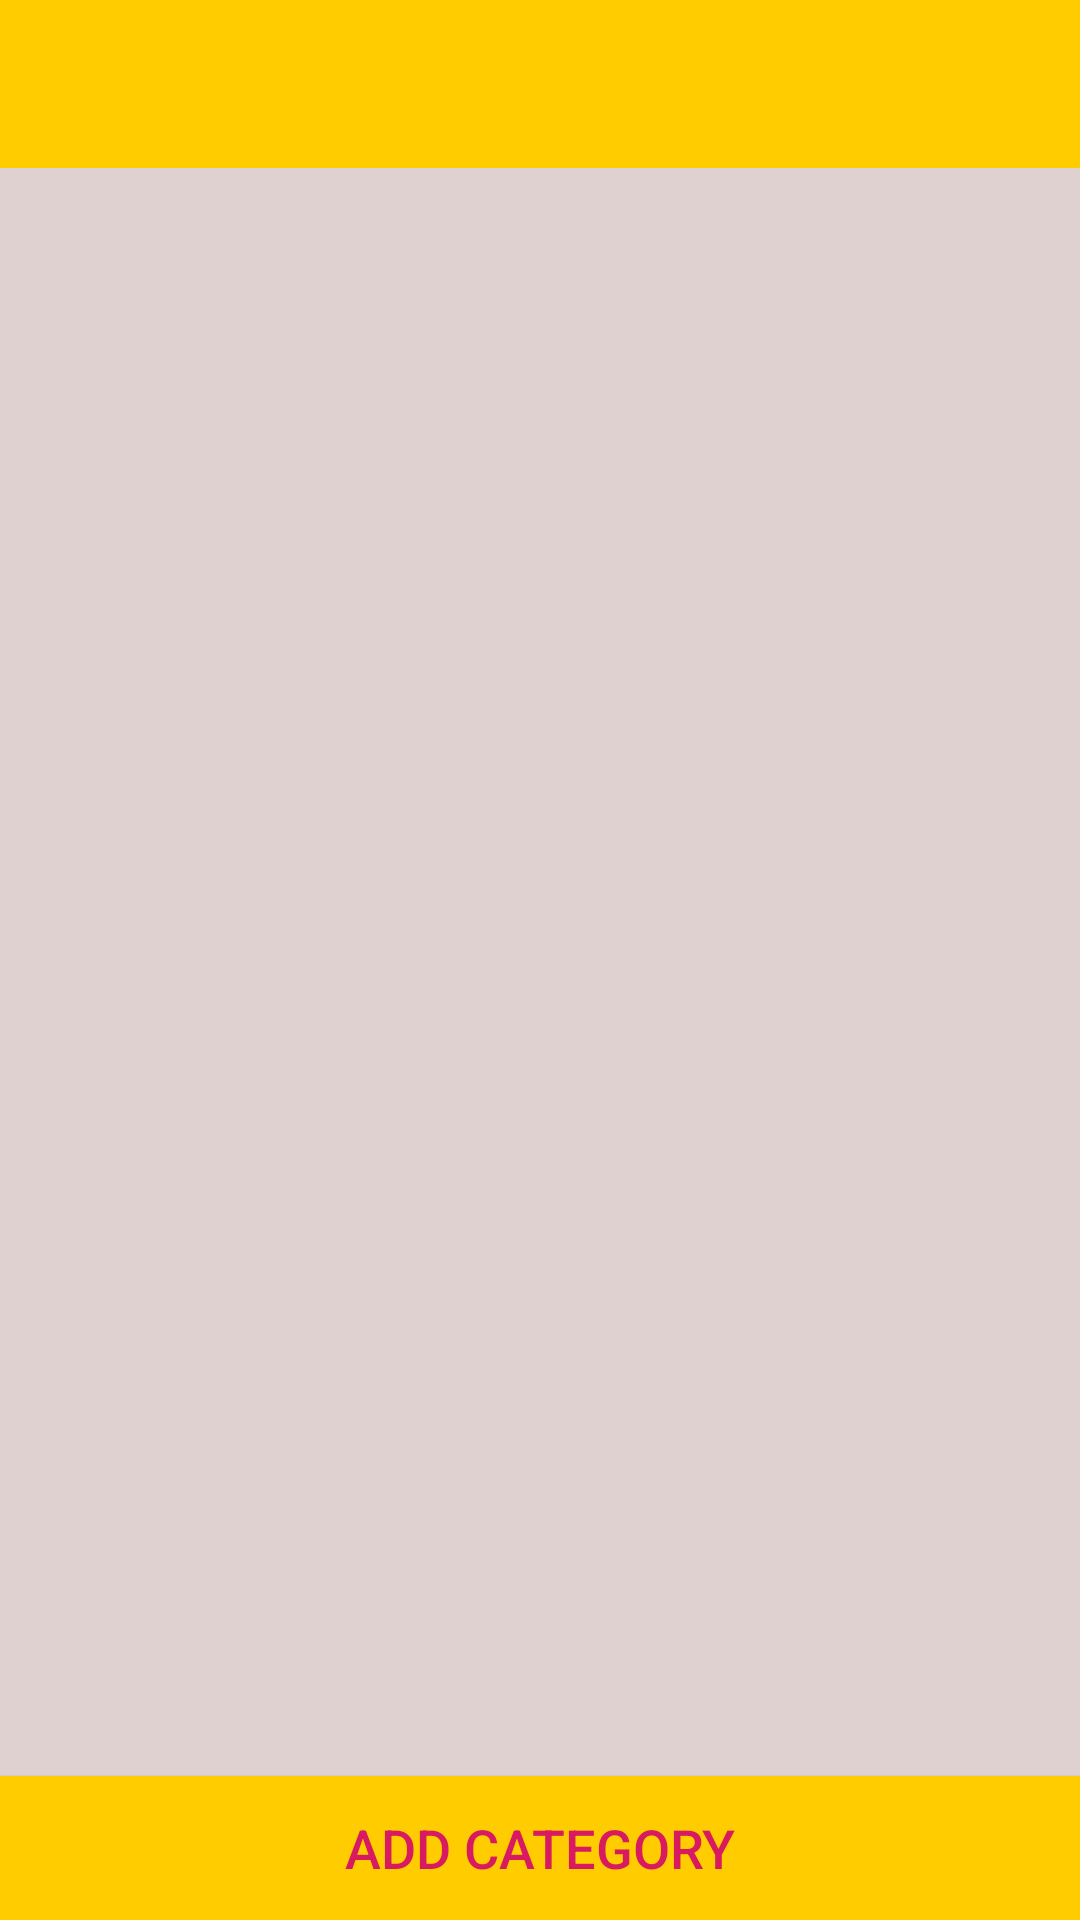

Here is an Android app screen rendered from its layout file. Give the layout XML and the strings, colors and styles it references.
<!-- AndroidManifest.xml: activity theme AppTheme.NoActionBar -->
<!-- res/layout/activity_admin_assign_course.xml -->
<?xml version="1.0" encoding="utf-8"?>
<RelativeLayout
    xmlns:android="http://schemas.android.com/apk/res/android"
    xmlns:app="http://schemas.android.com/apk/res-auto"
    xmlns:tools="http://schemas.android.com/tools"
    android:layout_width="match_parent"
    android:layout_height="match_parent"
    tools:context=".AdminAssignCourseActivity">


    <androidx.appcompat.widget.Toolbar
        android:id="@+id/AAAtoolbarCateg"
        android:layout_width="match_parent"
        android:layout_height="?attr/actionBarSize"
        android:background="#ffcc00"
        app:layout_constraintEnd_toEndOf="parent"
        app:layout_constraintStart_toStartOf="parent"
        app:layout_constraintTop_toTopOf="parent"></androidx.appcompat.widget.Toolbar>



        <include layout="@layout/content_tests" />






    <Button
        android:id="@+id/Aaddcat"
        android:layout_width="match_parent"
        android:layout_height="wrap_content"
        android:layout_marginTop="8dp"
        android:text="Add Category"
        android:background="#ffcc00"
        android:textSize="18sp"
        android:textColor="@color/colorAccent"
      android:layout_alignParentBottom="true"
        />

</RelativeLayout>
<!-- res/layout/content_tests.xml (included above) -->
<?xml version="1.0" encoding="utf-8"?>
<FrameLayout
    xmlns:android="http://schemas.android.com/apk/res/android"
    xmlns:app="http://schemas.android.com/apk/res-auto"
    android:layout_width="match_parent"
    android:layout_height="match_parent"
    android:layout_marginTop="?android:attr/actionBarSize">


    <ListView
        android:layout_width="match_parent"
        android:layout_height="match_parent"
        android:background="#DDCc"
        android:id="@+id/test_listview"
        android:divider="@android:color/transparent"
        android:dividerHeight="0dp">

    </ListView>

    <RelativeLayout
        android:layout_height="wrap_content"
        android:layout_width="wrap_content"
        android:layout_gravity="end|bottom">

        <androidx.cardview.widget.CardView
            android:layout_height="wrap_content"
            android:layout_width="wrap_content"
            android:id="@+id/download_card"
            android:visibility="invisible"
            app:cardElevation="10dp"
            app:cardCornerRadius="5dp"
            app:cardBackgroundColor="#ffcc00"
            android:layout_margin="20dp">

            <TextView
                android:layout_height="wrap_content"
                android:layout_width="wrap_content"
                android:layout_margin="10dp"
                android:text="Download"
                android:textColor="@android:color/white"/>
        </androidx.cardview.widget.CardView>
    </RelativeLayout>

    <com.wang.avi.AVLoadingIndicatorView
        android:id="@+id/loader1"

        android:layout_width="150dp"
        android:layout_height="150dp"
        android:elevation="10dp"
        android:visibility="gone"

        android:layout_gravity="center"
        />

</FrameLayout>
<!-- resources referenced by this layout -->
<resources>
  <color name="colorAccent">#D81B60</color>
  <style name="AppTheme.NoActionBar">
          <item name="windowActionBar">false</item>
          <item name="windowNoTitle">true</item>
  
      </style>
</resources>
